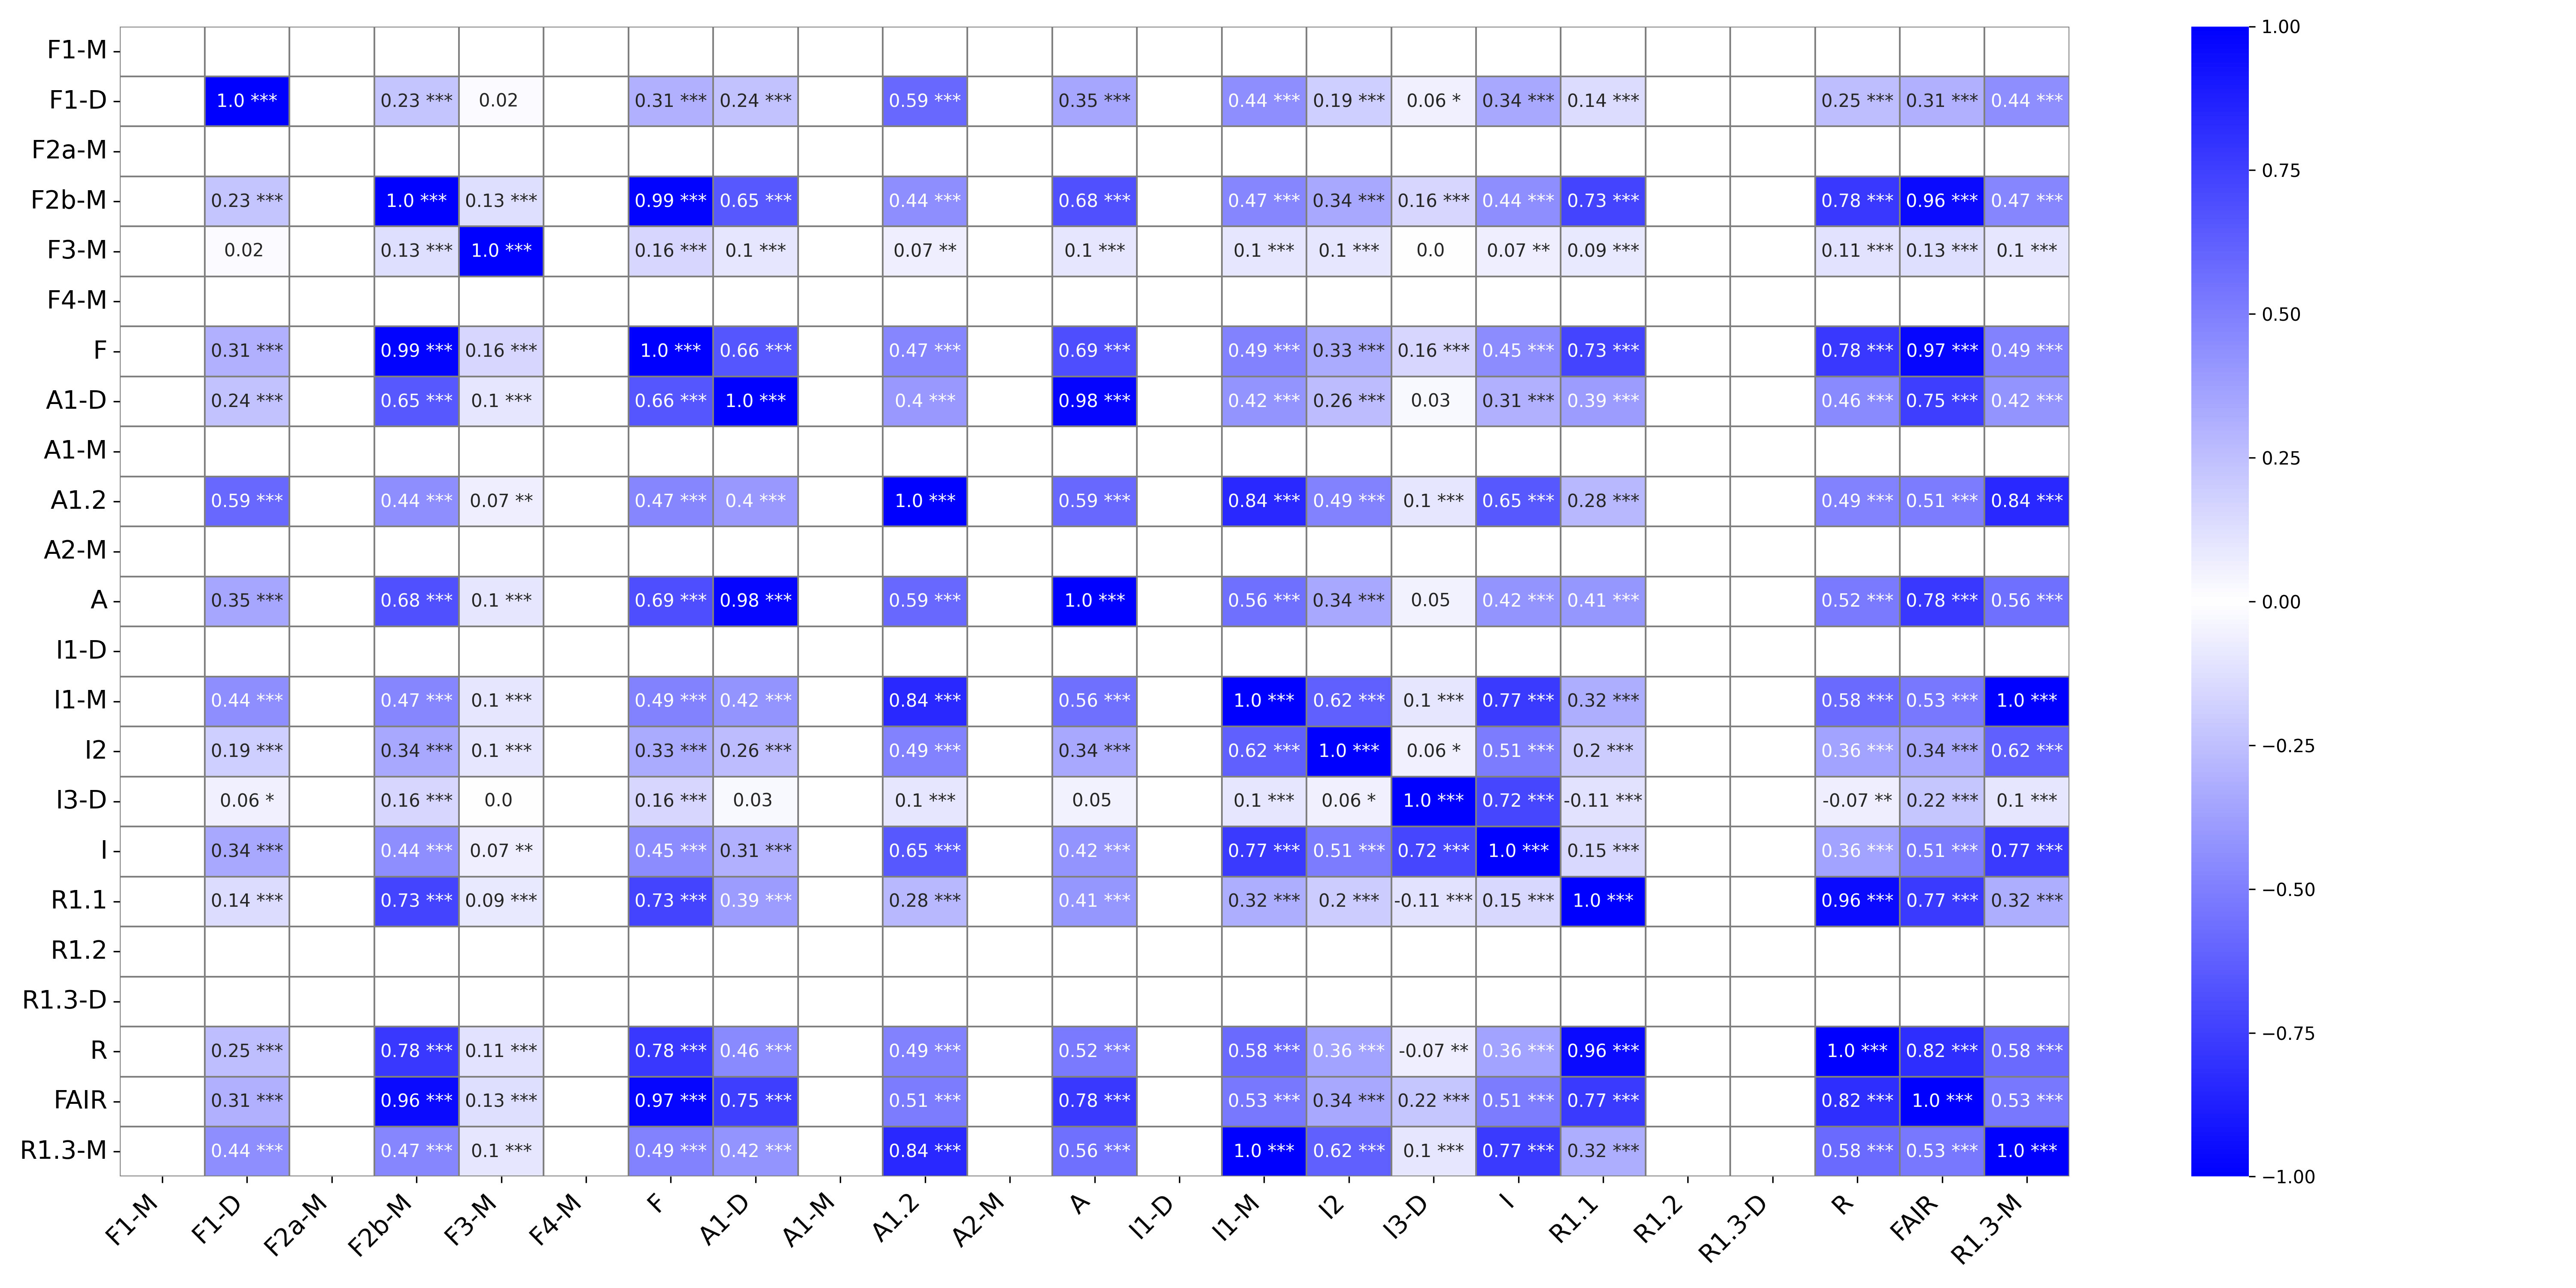

Source data for this figure (header and first rows):
, F1-M, F1-M_p-value, F1-D, F1-D_p-value, F2a-M, F2a-M_p-value, F2b-M, F2b-M_p-value, F3-M, F3-M_p-value, F4-M, F4-M_p-value, F, F_p-value, A1-D, A1-D_p-value, A1-M, A1-M_p-value, A1.2, A1.2_p-value, A2-M, A2-M_p-value, A
F1-M, , ***, , , , , , , , , , , , , , , , , , , , , 
F1-D, , , 1.0, ***, , , 0.23, ***, 0.02, , , , 0.31, ***, 0.24, ***, , , 0.59, ***, , , 0.35
F2a-M, , , , , , ***, , , , , , , , , , , , , , , , , 
F2b-M, , , 0.23, ***, , , 1.0, ***, 0.13, ***, , , 0.99, ***, 0.65, ***, , , 0.44, ***, , , 0.68
F3-M, , , 0.02, , , , 0.13, ***, 1.0, ***, , , 0.16, ***, 0.1, ***, , , 0.07, **, , , 0.1
F4-M, , , , , , , , , , , , ***, , , , , , , , , , , 
F, , , 0.31, ***, , , 0.99, ***, 0.16, ***, , , 1.0, ***, 0.66, ***, , , 0.47, ***, , , 0.69
A1-D, , , 0.24, ***, , , 0.65, ***, 0.1, ***, , , 0.66, ***, 1.0, ***, , , 0.4, ***, , , 0.98
A1-M, , , , , , , , , , , , , , , , , , ***, , , , , 
A1.2, , , 0.59, ***, , , 0.44, ***, 0.07, **, , , 0.47, ***, 0.4, ***, , , 1.0, ***, , , 0.59
A2-M, , , , , , , , , , , , , , , , , , , , , , ***, 
A, , , 0.35, ***, , , 0.68, ***, 0.1, ***, , , 0.69, ***, 0.98, ***, , , 0.59, ***, , , 1.0
I1-D, , , , , , , , , , , , , , , , , , , , , , , 
I1-M, , , 0.44, ***, , , 0.47, ***, 0.1, ***, , , 0.49, ***, 0.42, ***, , , 0.84, ***, , , 0.56
I2, , , 0.19, ***, , , 0.34, ***, 0.1, ***, , , 0.33, ***, 0.26, ***, , , 0.49, ***, , , 0.34
I3-D, , , 0.06, *, , , 0.16, ***, 0.0, , , , 0.16, ***, 0.03, , , , 0.1, ***, , , 0.05
I, , , 0.34, ***, , , 0.44, ***, 0.07, **, , , 0.45, ***, 0.31, ***, , , 0.65, ***, , , 0.42
R1.1, , , 0.14, ***, , , 0.73, ***, 0.09, ***, , , 0.73, ***, 0.39, ***, , , 0.28, ***, , , 0.41
R1.2, , , , , , , , , , , , , , , , , , , , , , , 
R1.3-D, , , , , , , , , , , , , , , , , , , , , , , 
R, , , 0.25, ***, , , 0.78, ***, 0.11, ***, , , 0.78, ***, 0.46, ***, , , 0.49, ***, , , 0.52
FAIR, , , 0.31, ***, , , 0.96, ***, 0.13, ***, , , 0.97, ***, 0.75, ***, , , 0.51, ***, , , 0.78
R1.3-M, , , 0.44, ***, , , 0.47, ***, 0.1, ***, , , 0.49, ***, 0.42, ***, , , 0.84, ***, , , 0.56
